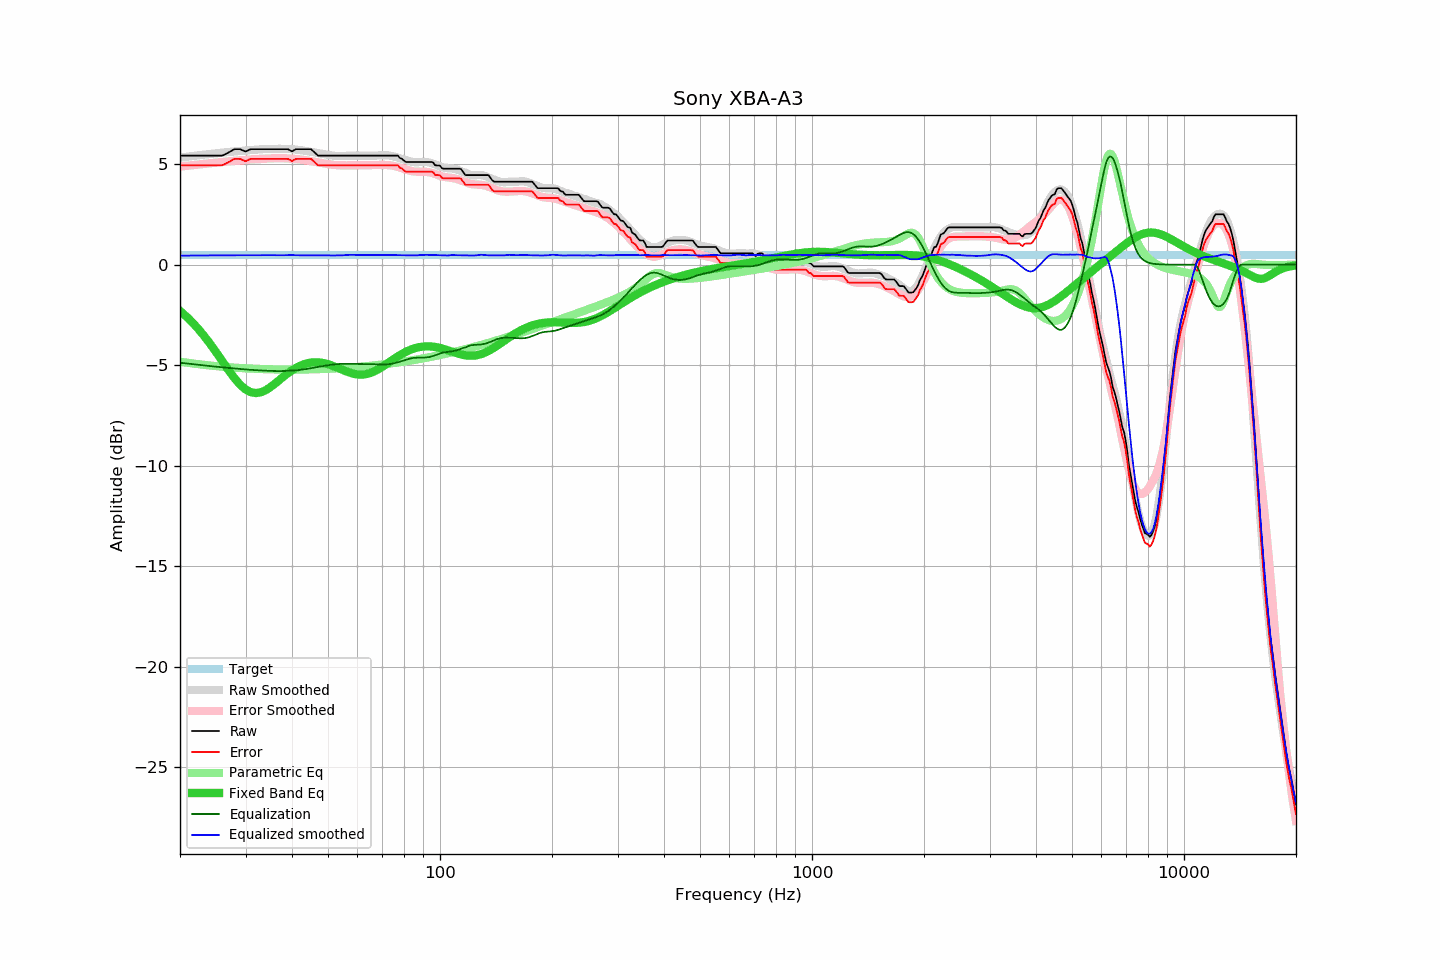

The file beside this chart, header and first rows:
frequency, raw, error, smoothed, error_smoothed, equalization, parametric_eq, equalized_raw, equalized_smoothed, target
20, 5.42, 4.94, 5.32, 4.88, -4.88, -2.30, 0.55, 0.45, 0.48
21, 5.42, 4.94, 5.37, 4.92, -4.92, -2.65, 0.50, 0.45, 0.48
22, 5.42, 4.94, 5.42, 4.96, -4.96, -3.03, 0.46, 0.45, 0.48
23, 5.42, 4.94, 5.46, 5.00, -5.00, -3.45, 0.42, 0.46, 0.48
24, 5.42, 4.94, 5.50, 5.04, -5.04, -3.89, 0.38, 0.46, 0.48
25, 5.42, 4.94, 5.54, 5.07, -5.07, -4.35, 0.35, 0.46, 0.48
26, 5.42, 4.94, 5.57, 5.11, -5.11, -4.80, 0.32, 0.46, 0.48
27, 5.57, 5.09, 5.60, 5.13, -5.13, -5.24, 0.44, 0.47, 0.48
28, 5.74, 5.26, 5.63, 5.16, -5.16, -5.64, 0.58, 0.47, 0.48
29, 5.74, 5.26, 5.65, 5.19, -5.19, -5.96, 0.56, 0.47, 0.48
30, 5.62, 5.14, 5.67, 5.21, -5.21, -6.20, 0.42, 0.47, 0.48
31, 5.74, 5.26, 5.70, 5.23, -5.23, -6.34, 0.51, 0.47, 0.48
32, 5.74, 5.26, 5.72, 5.25, -5.25, -6.39, 0.49, 0.47, 0.48
33, 5.74, 5.26, 5.74, 5.26, -5.26, -6.35, 0.48, 0.47, 0.48
34, 5.74, 5.26, 5.75, 5.27, -5.27, -6.24, 0.47, 0.48, 0.48
35, 5.74, 5.26, 5.75, 5.28, -5.28, -6.09, 0.46, 0.47, 0.48
36, 5.74, 5.26, 5.76, 5.29, -5.29, -5.92, 0.45, 0.47, 0.48
37, 5.74, 5.26, 5.76, 5.29, -5.29, -5.74, 0.45, 0.47, 0.48
38, 5.74, 5.26, 5.76, 5.29, -5.29, -5.56, 0.45, 0.47, 0.48
39, 5.74, 5.26, 5.75, 5.28, -5.28, -5.40, 0.46, 0.47, 0.48
40, 5.63, 5.15, 5.75, 5.27, -5.27, -5.26, 0.37, 0.48, 0.48
41, 5.74, 5.26, 5.72, 5.25, -5.25, -5.13, 0.49, 0.47, 0.48
42, 5.74, 5.26, 5.70, 5.23, -5.23, -5.03, 0.51, 0.46, 0.48
43, 5.74, 5.26, 5.67, 5.21, -5.21, -4.96, 0.53, 0.46, 0.48
44, 5.74, 5.26, 5.64, 5.18, -5.18, -4.90, 0.56, 0.46, 0.48
45, 5.74, 5.26, 5.61, 5.15, -5.15, -4.87, 0.59, 0.46, 0.48
46, 5.58, 5.10, 5.58, 5.12, -5.12, -4.85, 0.46, 0.46, 0.48
47, 5.42, 4.94, 5.54, 5.09, -5.09, -4.86, 0.34, 0.46, 0.48
48, 5.42, 4.94, 5.51, 5.05, -5.05, -4.88, 0.37, 0.46, 0.48
49, 5.42, 4.94, 5.49, 5.03, -5.03, -4.91, 0.40, 0.46, 0.48
50, 5.42, 4.94, 5.46, 5.00, -5.00, -4.95, 0.42, 0.46, 0.48
51, 5.42, 4.94, 5.43, 4.98, -4.98, -5.00, 0.45, 0.46, 0.48
52, 5.42, 4.94, 5.41, 4.96, -4.96, -5.06, 0.47, 0.46, 0.48
53, 5.42, 4.94, 5.40, 4.94, -4.94, -5.12, 0.48, 0.46, 0.48
54, 5.42, 4.94, 5.40, 4.94, -4.94, -5.19, 0.49, 0.46, 0.48
55, 5.42, 4.94, 5.40, 4.93, -4.93, -5.25, 0.49, 0.47, 0.48
56, 5.42, 4.94, 5.41, 4.93, -4.93, -5.31, 0.49, 0.48, 0.48
57, 5.42, 4.94, 5.42, 4.93, -4.93, -5.36, 0.49, 0.49, 0.48
58, 5.42, 4.94, 5.42, 4.93, -4.93, -5.40, 0.49, 0.49, 0.48
59, 5.42, 4.94, 5.42, 4.93, -4.93, -5.44, 0.49, 0.49, 0.48
60, 5.42, 4.94, 5.42, 4.94, -4.94, -5.46, 0.49, 0.49, 0.48
61, 5.42, 4.94, 5.42, 4.94, -4.94, -5.47, 0.48, 0.48, 0.48
62, 5.42, 4.94, 5.42, 4.94, -4.94, -5.46, 0.48, 0.48, 0.48
63, 5.42, 4.94, 5.42, 4.94, -4.94, -5.45, 0.48, 0.48, 0.48
64, 5.42, 4.94, 5.42, 4.94, -4.94, -5.42, 0.48, 0.48, 0.48
65, 5.42, 4.94, 5.42, 4.94, -4.94, -5.38, 0.48, 0.48, 0.48
66, 5.42, 4.94, 5.42, 4.95, -4.95, -5.34, 0.48, 0.48, 0.48
67, 5.42, 4.94, 5.42, 4.95, -4.95, -5.28, 0.47, 0.47, 0.48
68, 5.42, 4.94, 5.43, 4.96, -4.96, -5.22, 0.47, 0.47, 0.48
69, 5.42, 4.94, 5.43, 4.96, -4.96, -5.15, 0.46, 0.47, 0.48
70, 5.42, 4.94, 5.44, 4.96, -4.96, -5.08, 0.46, 0.48, 0.48
71, 5.42, 4.94, 5.44, 4.96, -4.96, -5.00, 0.46, 0.48, 0.48
72, 5.42, 4.94, 5.44, 4.96, -4.96, -4.93, 0.47, 0.48, 0.48
73, 5.42, 4.94, 5.42, 4.94, -4.94, -4.85, 0.48, 0.48, 0.48
74, 5.42, 4.94, 5.41, 4.93, -4.93, -4.78, 0.49, 0.48, 0.48
75, 5.42, 4.94, 5.38, 4.91, -4.91, -4.70, 0.51, 0.47, 0.48
76, 5.42, 4.94, 5.35, 4.89, -4.89, -4.63, 0.54, 0.47, 0.48
77, 5.42, 4.94, 5.32, 4.86, -4.86, -4.56, 0.57, 0.47, 0.48
78, 5.30, 4.82, 5.29, 4.83, -4.83, -4.50, 0.48, 0.47, 0.48
79, 5.26, 4.78, 5.26, 4.79, -4.79, -4.44, 0.47, 0.46, 0.48
... 553 more rows
